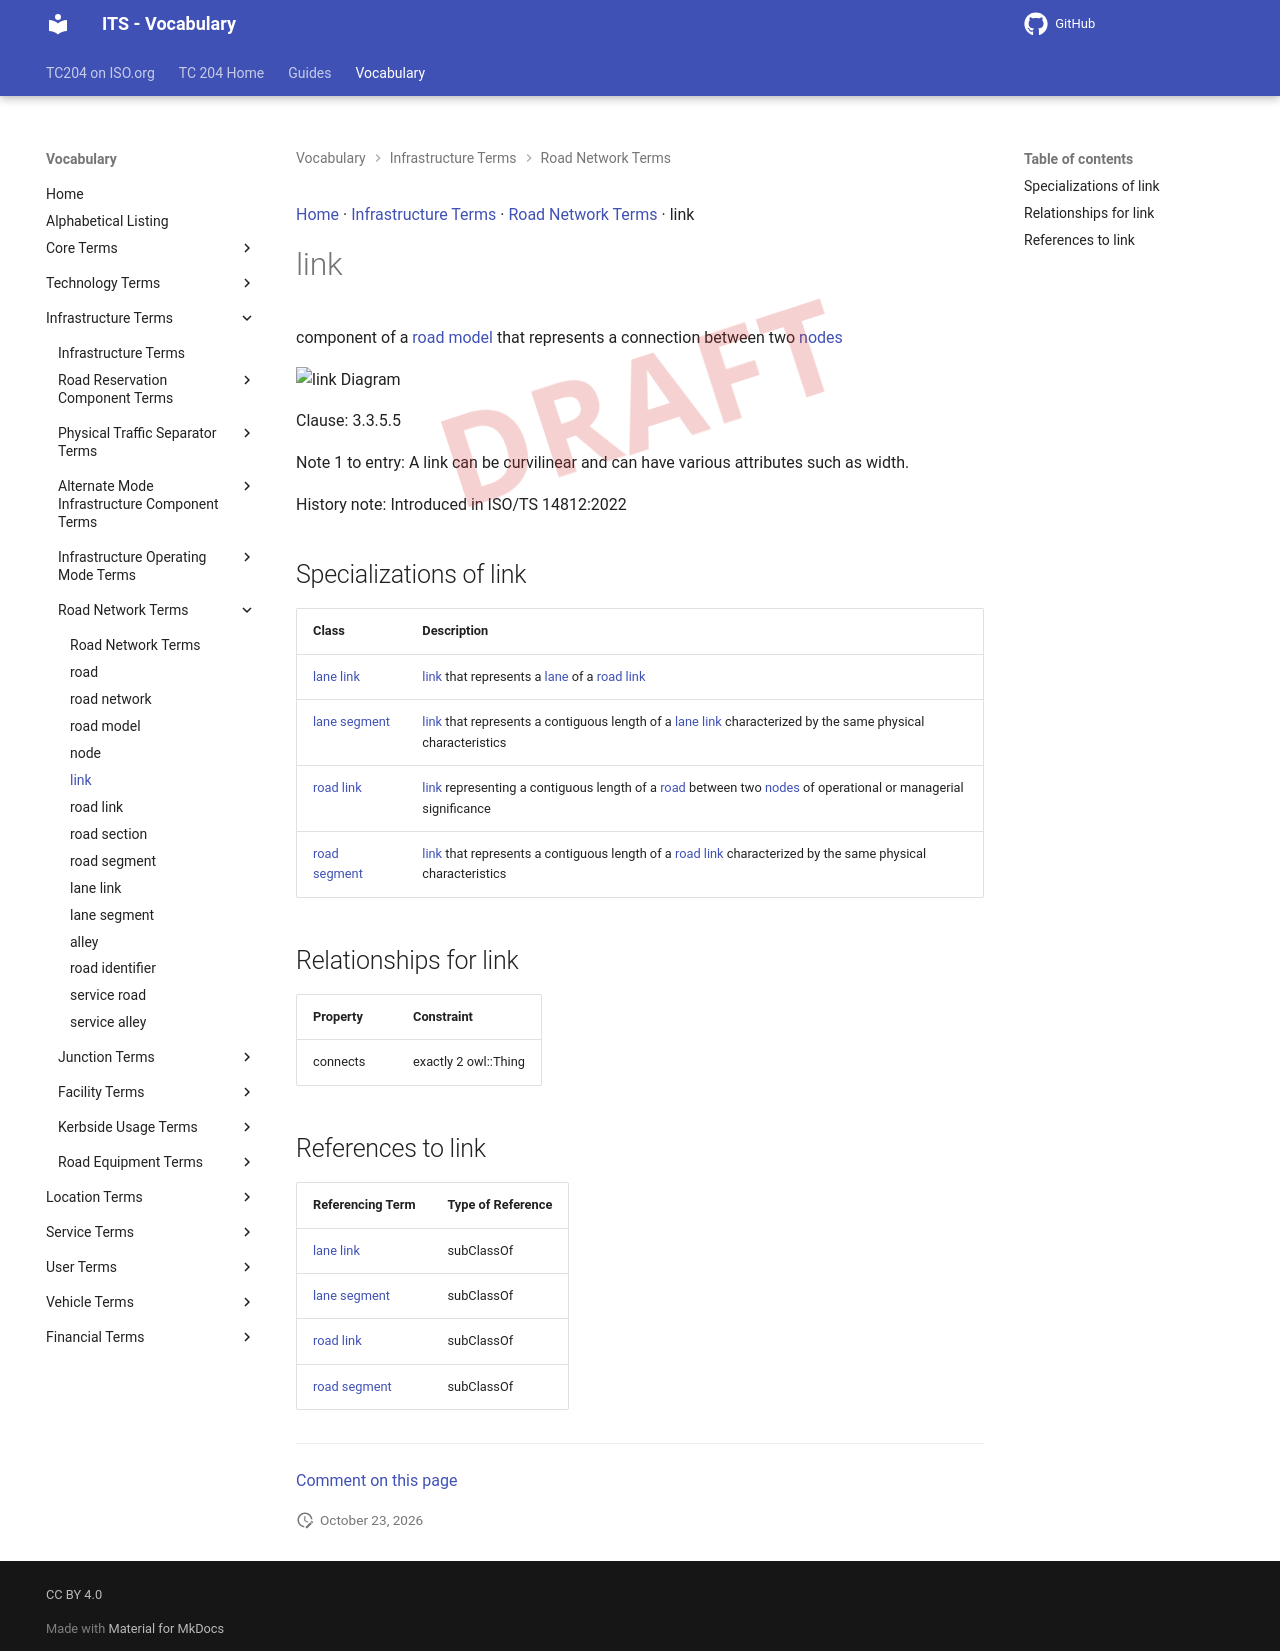

repository: ISO-TC204/iso14812 · page: v1.1.2-alpha.5/terms/link/index.html · generator: mkdocs

[Home](../index.md) · [Infrastructure Terms](groups/Infrastructure Terms.md) · [Road Network Terms](patterns/Road Network Terms.md) · link

# link

<div class="draft4-watermark" aria-hidden="true"></div>

<road network> component of a [road model](road model.md) that represents a connection between two [nodes](node.md)

<object type="image/svg+xml" data="../../diagrams/link.dot.svg">
    <img alt="link Diagram" src="../../diagrams/link.dot.png" /> <!-- Fallback for non-SVG browsers -->
</object>

Clause: 3.3.5.5

Note 1 to entry: A link can be curvilinear and can have various attributes such as width.

History note: Introduced in ISO/TS 14812:2022

## Specializations of link

| Class | Description |
| --- | --- |
| [lane link](lane link.md) | [link](link.md) that represents a [lane](lane.md) of a [road link](road link.md) |
| [lane segment](lane segment.md) | [link](link.md) that represents a contiguous length of a [lane link](lane link.md) characterized by the same physical characteristics |
| [road link](road link.md) | [link](link.md) representing a contiguous length of a [road](road.md) between two [nodes](node.md) of operational or managerial significance |
| [road segment](road segment.md) | [link](link.md) that represents a contiguous length of a [road link](road link.md) characterized by the same physical characteristics |

## Relationships for link

| Property | Constraint |
| --- | --- |
| connects | exactly 2 owl::Thing |

## References to link

| Referencing Term | Type of Reference |
| --- | --- |
| [lane link](lane link.md) | subClassOf |
| [lane segment](lane segment.md) | subClassOf |
| [road link](road link.md) | subClassOf |
| [road segment](road segment.md) | subClassOf |


---

[Comment on this page](https://github.com/ISO-TC204/iso14812/issues/new?template=page-feedback.yml&title=%5BPage+feedback%5D+link&page-title=link&page-path=terms%2Flink.md)
